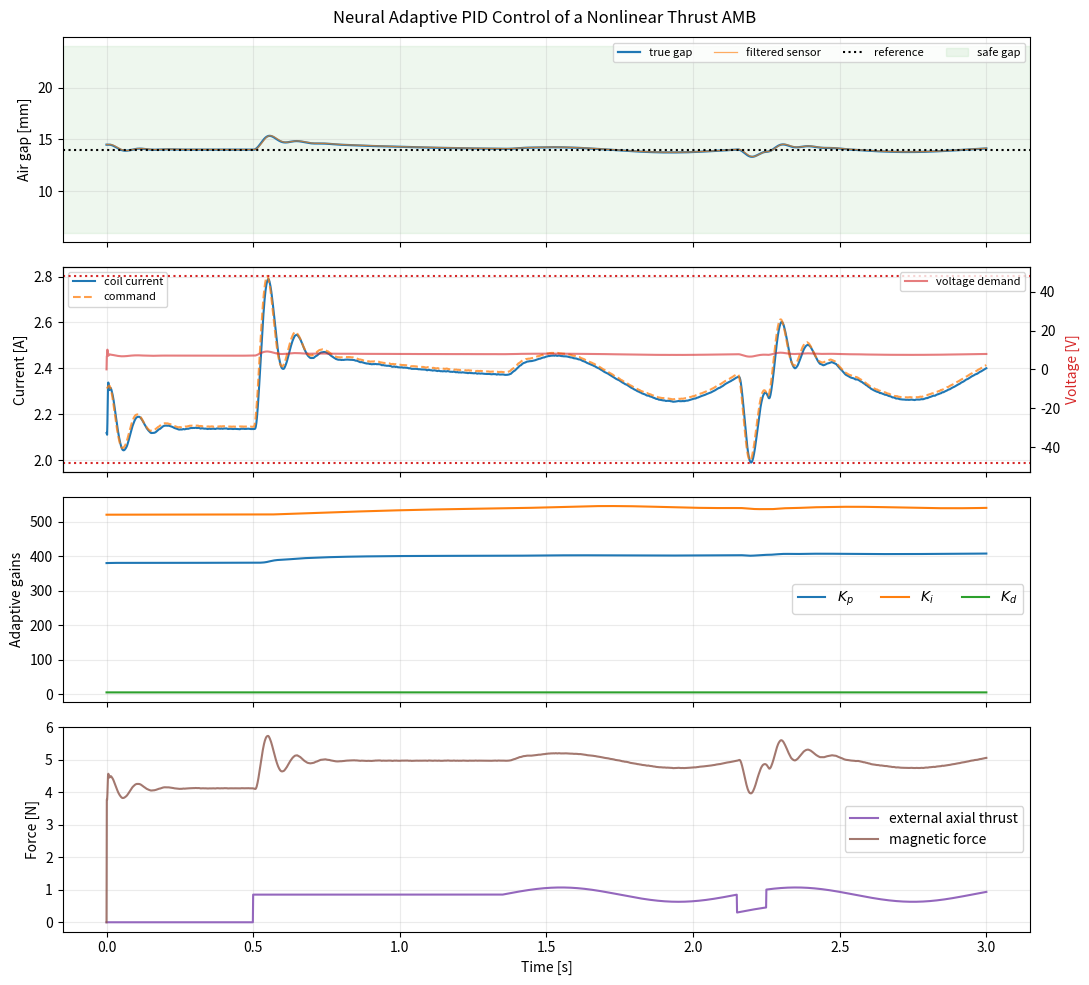

Write Python code to recreate this figure.
#"""Neural-network adaptive PID control of a nonlinear thrust AMB.

#The model explicitly contains rotor mechanics, nonlinear magnetic force,
#voltage-limited amplifier dynamics, coil R-L dynamics, bias current, noisy
#position sensing, a second-order anti-alias filter, digital delay, actuator
#saturation, anti-windup, and independently configurable axial loads.

#Sign convention
#---------------
#The air gap ``x`` is positive away from the electromagnet. Gravity and a
#positive external thrust increase x; magnetic force decreases x:

#    m*x_ddot = m*g + F_load - c*x_dot - F_mag(x, i)
#    F_mag     = k_f*(i/x)^2 * saturation/fringing correction
#    L*i_dot   = v_coil - R*i
#
#The controller regulates the *absolute* air gap and commands total current
#around the equilibrium bias current I0.

#Run:
#    python Neural_Adaptive_PID_Thrust_AMB.py

#Only NumPy and Matplotlib are required.  The argument parser is Jupyter-safe.
#"""#
from __future__ import annotations

import argparse
import json
from dataclasses import asdict, dataclass
from pathlib import Path
from typing import Callable, Dict, Optional, Tuple

import matplotlib.pyplot as plt
import numpy as np


@dataclass
class PlantParameters:
    # Mechanical and electromagnetic parameters (SI units)
    mass: float = 0.42
    gravity: float = 9.81
    viscous_damping: float = 0.45
    nominal_gap: float = 0.014
    initial_gap: float = 0.0145
    gap_min: float = 0.006
    gap_max: float = 0.024
    hard_stop_min: float = 0.0035
    hard_stop_max: float = 0.030
    force_coefficient: float = 1.80e-4  # N*m^2/A^2
    current_bias: float = 0.0            # 0 => compute exact equilibrium value
    current_min: float = 0.0
    current_max: float = 5.0
    coil_resistance: float = 3.2         # ohm
    coil_inductance: float = 18e-3       # H

    # Power amplifier / inner current-loop parameters
    current_loop_gain: float = 18.0      # V/A
    supply_voltage: float = 48.0         # symmetric +/- limit [V]
    amplifier_gain: float = 1.0
    amplifier_efficiency: float = 0.97
    amplifier_time_constant: float = 1.5e-3

    # Weak effects deliberately omitted from the controller's Jacobian model
    current_saturation_shape: float = 0.045
    fringing_coefficient: float = 0.018
    contact_stiffness: float = 2.0e4
    contact_damping: float = 35.0

    def __post_init__(self) -> None:
        if self.current_bias <= 0.0:
            self.current_bias = np.sqrt(
                self.mass * self.gravity * self.nominal_gap**2
                / self.force_coefficient
            )


@dataclass
class SensorParameters:
    sensitivity: float = 800.0           # V/m
    bias_voltage: float = 0.012           # uncorrected sensor offset [V]
    noise_std_voltage: float = 8.0e-4
    cutoff_hz: float = 85.0
    sample_time: float = 1.0e-3


@dataclass
class ControllerParameters:
    sample_time: float = 1.0e-3
    computational_delay_samples: int = 1
    hidden_neurons: int = 10
    learning_rate: float = 8.0e-4
    gradient_clip: float = 3.0
    weight_decay: float = 2.0e-5
    adaptation_deadband: float = 20e-6
    normalized_error_scale: float = 1.0e-3
    jacobian_horizon: float = 0.030
    derivative_filter_tau: float = 5.0e-3
    integrator_limit: float = 0.020
    antiwindup_gain: float = 5.0
    # Strictly positive safe intervals for [Kp, Ki, Kd].
    gain_min: Tuple[float, float, float] = (80.0, 10.0, 0.50)
    gain_max: Tuple[float, float, float] = (700.0, 1000.0, 24.0)
    gain_initial: Tuple[float, float, float] = (380.0, 520.0, 6.0)


class ThrustAMBPlant:
    #"""Nonlinear four-state AMB plant integrated with classical RK4.

    #State = [gap, gap_velocity, coil_current, amplifier_output_voltage].
    #The amplifier demand is generated by a proportional inner current loop
    #with resistance feed-forward and supply-voltage saturation.
    #"""

    def __init__(self, p: PlantParameters):
        self.p = p
        self.state = np.array([p.initial_gap, 0.0, p.current_bias, p.coil_resistance*p.current_bias])
        self.last_voltage_demand = 0.0
        self.last_force = 0.0

    def magnetic_force(self, gap: float, current: float) -> float:
        p = self.p
        gap_eff = max(gap, p.hard_stop_min)
        current = float(np.clip(current, p.current_min, p.current_max))
        ideal = p.force_coefficient * (current / gap_eff) ** 2
        saturation = 1.0 - p.current_saturation_shape*np.tanh(0.9*(current-2.2))
        fringing = 1.0/(1.0 + p.fringing_coefficient*p.nominal_gap/gap_eff)
        return ideal*saturation*fringing

    def _derivative(self, state: np.ndarray, current_command: float, load: float) -> np.ndarray:
        p = self.p
        x, velocity, current, amplifier_voltage = state
        current_command = float(np.clip(current_command, p.current_min, p.current_max))
        voltage_demand = p.coil_resistance*current_command + p.current_loop_gain*(current_command-current)
        voltage_demand = float(np.clip(voltage_demand, -p.supply_voltage, p.supply_voltage))
        target_voltage = p.amplifier_efficiency*p.amplifier_gain*voltage_demand
        voltage_dot = (target_voltage-amplifier_voltage)/p.amplifier_time_constant
        current_dot = (amplifier_voltage-p.coil_resistance*current)/p.coil_inductance

        magnetic_force = self.magnetic_force(x, current)
        contact_force = 0.0
        if x < p.hard_stop_min:
            contact_force += p.contact_stiffness*(p.hard_stop_min-x)-p.contact_damping*velocity
        elif x > p.hard_stop_max:
            contact_force -= p.contact_stiffness*(x-p.hard_stop_max)-p.contact_damping*velocity
        acceleration = (
            p.mass*p.gravity + load - p.viscous_damping*velocity
            - magnetic_force + contact_force
        )/p.mass
        self.last_voltage_demand = voltage_demand
        return np.array([velocity, acceleration, current_dot, voltage_dot])

    def step(self, current_command: float, load: float, dt: float, substeps: int = 5) -> None:
        h = dt/substeps
        for _ in range(substeps):
            s = self.state
            k1 = self._derivative(s, current_command, load)
            k2 = self._derivative(s+0.5*h*k1, current_command, load)
            k3 = self._derivative(s+0.5*h*k2, current_command, load)
            k4 = self._derivative(s+h*k3, current_command, load)
            self.state = s+(h/6.0)*(k1+2*k2+2*k3+k4)
        self.state[2] = np.clip(self.state[2], self.p.current_min, self.p.current_max)
        self.last_force = self.magnetic_force(self.state[0], self.state[2])


class SensorFilter:
    #"""Position transducer plus a digital 2nd-order Butterworth low-pass.

   #The bilinear-transform coefficients are calculated directly, avoiding a
    #SciPy dependency. Sensor bias is intentionally left uncompensated so its
    #influence can be studied; set ``bias_voltage=0`` for ideal calibration.
    #"""

    def __init__(self, p: SensorParameters, initial_gap: float, seed: int = 12):
        self.p = p
        self.rng = np.random.default_rng(seed)
        k = np.tan(np.pi*p.cutoff_hz*p.sample_time)
        norm = 1.0/(1.0+np.sqrt(2.0)*k+k*k)
        self.b = np.array([k*k*norm, 2*k*k*norm, k*k*norm])
        self.a = np.array([1.0, 2*(k*k-1)*norm, (1-np.sqrt(2)*k+k*k)*norm])
        initial_voltage = p.sensitivity*initial_gap+p.bias_voltage
        self.x_hist = np.array([initial_voltage, initial_voltage])
        self.y_hist = np.array([initial_voltage, initial_voltage])

    def measure(self, true_gap: float) -> float:
        voltage = (self.p.sensitivity*true_gap + self.p.bias_voltage
                   + self.rng.normal(0.0, self.p.noise_std_voltage))
        filtered = (self.b[0]*voltage + self.b[1]*self.x_hist[0] + self.b[2]*self.x_hist[1]
                    - self.a[1]*self.y_hist[0] - self.a[2]*self.y_hist[1])
        self.x_hist[1], self.x_hist[0] = self.x_hist[0], voltage
        self.y_hist[1], self.y_hist[0] = self.y_hist[0], filtered
        return filtered/self.p.sensitivity


class NeuralAdaptivePIDController:
    #"""One-hidden-layer NN that adapts bounded PID gains online.

   # NN input z = [e/e_s, de/dt / d_s, integral/e_i, previous_delta_i/i_s].
    #Hidden activation is tanh. Output activation is sigmoid, followed by an
   # affine map into strict positive gain intervals.

   # Delayed gradient derivation
    #---------------------------
   # J_k = 0.5*(e_k/e_s)^2 and e = y-r. Because position cannot respond
   # instantaneously to current, e_k updates the network cache that produced
   # the preceding command. With G = dy/du estimated from the local AMB force
   # gradient and a short adaptation horizon,

   #   dJ/dw = (e_k/e_s^2) * G * du/dK * dK/do * do/dw.

    #Here du/dK=[e, integral(e), filtered_derivative(e)], dK/do contains the
   # sigmoid derivative and gain range, and ordinary backpropagation supplies
   # do/dw. The analytical local estimate is

    #  G ~= -0.5*T_J^2/m * dF/di,
    #  dF/di ~= 2*k_f*i/gap^2.

   # The negative sign follows the gap convention: increasing current reduces
   # gap. Gradient clipping, deadband, bounded gains, weight decay and actuator
   # anti-windup protect the online update.
   # """

    def __init__(self, cp: ControllerParameters, pp: PlantParameters, seed: int = 5):
        self.p, self.plant_p = cp, pp
        rng = np.random.default_rng(seed)
        nh, ni = cp.hidden_neurons, 4
        self.W1 = rng.normal(0.0, 0.12, (nh, ni))
        self.b1 = np.zeros(nh)
        self.W2 = rng.normal(0.0, 0.015, (3, nh))
        lo, hi, initial = map(np.asarray, (cp.gain_min, cp.gain_max, cp.gain_initial))
        target = np.clip((initial-lo)/(hi-lo), 1e-5, 1-1e-5)
        self.b2 = np.log(target/(1-target))
        self.integral = 0.0
        self.derivative = 0.0
        self.previous_error = 0.0
        self.first_sample = True
        self.previous_delta_current = 0.0
        self.previous_cache: Optional[Dict[str, np.ndarray]] = None

    @staticmethod
    def _sigmoid(x: np.ndarray) -> np.ndarray:
        x = np.clip(x, -35.0, 35.0)
        return 1.0/(1.0+np.exp(-x))

    def _gain_forward(self, nn_input: np.ndarray) -> Tuple[np.ndarray, Dict[str, np.ndarray]]:
        hidden = np.tanh(self.W1@nn_input+self.b1)
        sigmoid_output = self._sigmoid(self.W2@hidden+self.b2)
        lower, upper = np.asarray(self.p.gain_min), np.asarray(self.p.gain_max)
        gains = lower+(upper-lower)*sigmoid_output
        return gains, {'z': nn_input, 'h': hidden, 's': sigmoid_output}

    def _plant_jacobian(self, gap: float, current: float) -> float:
        p = self.plant_p
        gap = max(gap, p.hard_stop_min)
        dforce_di = 2.0*p.force_coefficient*max(current, 0.05)/gap**2
        actuator_dc = p.amplifier_efficiency*p.amplifier_gain
        return -0.5*self.p.jacobian_horizon**2*dforce_di*actuator_dc/p.mass

    def _adapt(self, observed_error: float, gap: float, current: float) -> None:
        if self.previous_cache is None or abs(observed_error) < self.p.adaptation_deadband:
            return
        c = self.previous_cache
        error_scale = self.p.normalized_error_scale
        dJ_du = (observed_error/error_scale**2)*self._plant_jacobian(gap, current)
        # u = I0 + Kp*e + Ki*integral + Kd*de/dt.
        d_u_d_gain = c['pid_basis']
        gain_range = np.asarray(self.p.gain_max)-np.asarray(self.p.gain_min)
        d_gain_d_output = gain_range*c['s']*(1.0-c['s'])
        delta_out = dJ_du*d_u_d_gain*d_gain_d_output
        grad_W2 = np.outer(delta_out, c['h'])
        grad_b2 = delta_out
        delta_hidden = (self.W2.T@delta_out)*(1.0-c['h']**2)
        grad_W1 = np.outer(delta_hidden, c['z'])
        grad_b1 = delta_hidden

        # Global-norm clipping avoids a single disturbance producing an
        # unsafe parameter jump; weight decay prevents slow parameter drift.
        norm = np.sqrt(np.sum(grad_W1**2)+np.sum(grad_W2**2)
                       +np.sum(grad_b1**2)+np.sum(grad_b2**2))
        scale = min(1.0, self.p.gradient_clip/max(norm, 1e-12))
        eta, decay = self.p.learning_rate, self.p.weight_decay
        self.W1 -= eta*(scale*grad_W1+decay*self.W1)
        self.W2 -= eta*(scale*grad_W2+decay*self.W2)
        self.b1 -= eta*scale*grad_b1
        self.b2 -= eta*scale*grad_b2

    def compute(self, reference: float, measured_gap: float,
                actual_current: float) -> Tuple[float, np.ndarray, float]:
        dt = self.p.sample_time
        error = measured_gap-reference
        # Bumpless start: no artificial derivative impulse at k=0.
        raw_derivative = 0.0 if self.first_sample else (error-self.previous_error)/dt
        alpha = dt/(self.p.derivative_filter_tau+dt)
        self.derivative += alpha*(raw_derivative-self.derivative)
        self._adapt(error, measured_gap, actual_current)

        z = np.array([
            error/self.p.normalized_error_scale,
            self.derivative/0.20,
            self.integral/0.010,
            self.previous_delta_current/1.5,
        ])
        z = np.clip(z, -5.0, 5.0)
        gains, cache = self._gain_forward(z)
        pid_basis = np.array([error, self.integral, self.derivative])
        delta_current_unsat = float(gains@pid_basis)
        command_unsat = self.plant_p.current_bias+delta_current_unsat
        command = float(np.clip(command_unsat, self.plant_p.current_min, self.plant_p.current_max))

        # Back-calculation anti-windup in error-integral units.
        ki = max(gains[1], 1e-6)
        antiwindup = self.p.antiwindup_gain*(command-command_unsat)/ki
        self.integral += dt*(error+antiwindup)
        self.integral = float(np.clip(self.integral, -self.p.integrator_limit,
                                     self.p.integrator_limit))
        cache['pid_basis'] = pid_basis
        self.previous_cache = cache
        self.previous_error = error
        self.first_sample = False
        self.previous_delta_current = command-self.plant_p.current_bias
        return command, gains, error


class SimulationEnvironment:
    #"""Coordinates digital control, delay, sensing and continuous RK4 plant."""

    def __init__(self, plant: ThrustAMBPlant, sensor: SensorFilter,
                 controller: NeuralAdaptivePIDController, duration: float = 3.0):
        self.plant, self.sensor, self.controller = plant, sensor, controller
        self.duration = duration
        self.ts = controller.p.sample_time
        n_delay = max(0, controller.p.computational_delay_samples)
        self.delay_line = [plant.p.current_bias]*(n_delay+1)

    @staticmethod
    def default_load(t: float) -> float:
        #"""Downward load: required 0.5-s step plus later surge and pulse."""
        step = 0.85 if t >= 0.5 else 0.0
        surge = 0.22*np.sin(2*np.pi*1.25*(t-1.35)) if t >= 1.35 else 0.0
        pulse = -0.55 if 2.15 <= t < 2.25 else 0.0
        return step+surge+pulse

    def run(self, load_function: Optional[Callable[[float], float]] = None) -> Dict[str, np.ndarray]:
        load_function = load_function or self.default_load
        n = int(round(self.duration/self.ts))+1
        names = ('time','gap','measured_gap','velocity','current','current_command',
                 'voltage_demand','magnetic_force','load','kp','ki','kd','error')
        log = {name: np.zeros(n) for name in names}
        reference = self.plant.p.nominal_gap

        for k in range(n):
            t = k*self.ts
            x, v, current, _ = self.plant.state
            measured_gap = self.sensor.measure(x)
            command, gains, error = self.controller.compute(
                reference, measured_gap, current)
            delayed_command = self.delay_line.pop(0)
            self.delay_line.append(command)
            load = load_function(t)

            values = (t,x,measured_gap,v,current,command,self.plant.last_voltage_demand,
                      self.plant.last_force,load,*gains,error)
            for name, value in zip(names, values):
                log[name][k] = value
            if k < n-1:
                self.plant.step(delayed_command, load, self.ts)
        return log


def convergence_time(time: np.ndarray, gap: np.ndarray, reference: float,
                     event_time: float = 0.5, tolerance: float = 0.20e-3,
                     dwell: float = 0.12, search_end: float = 1.34) -> float:
    #"""First post-step time error stays inside tolerance for a dwell period."""
    dt = time[1]-time[0]
    window = max(1, int(round(dwell/dt)))
    first = int(np.searchsorted(time,event_time))
    last = min(int(np.searchsorted(time,search_end)),len(time)-window)
    ok = np.abs(gap-reference) <= tolerance
    for k in range(first,last):
        if np.all(ok[k:k+window]):
            return float(time[k]-event_time)
    return float('nan')


def compute_metrics(log: Dict[str, np.ndarray], p: PlantParameters) -> Dict[str, float]:
    error = log['gap']-p.nominal_gap
    settled = convergence_time(log['time'],log['gap'],p.nominal_gap)
    return {
        'position_RMSE_mm': float(1e3*np.sqrt(np.mean(error**2))),
        'peak_gap_deviation_mm': float(1e3*np.max(np.abs(error))),
        'maximum_current_A': float(np.max(log['current'])),
        'maximum_voltage_demand_V': float(np.max(np.abs(log['voltage_demand']))),
        'convergence_time_after_step_s': settled,
        'minimum_gap_mm': float(1e3*np.min(log['gap'])),
        'maximum_gap_mm': float(1e3*np.max(log['gap'])),
        'safety_bound_violations': int(np.sum((log['gap']<p.gap_min)|(log['gap']>p.gap_max))),
    }


def plot_results(log: Dict[str, np.ndarray], pp: PlantParameters,
                 cp: ControllerParameters, output: Path) -> None:
    t = log['time']
    fig, axes = plt.subplots(4,1,figsize=(11,10),sharex=True)
    axes[0].plot(t,1e3*log['gap'],label='true gap',lw=1.6)
    axes[0].plot(t,1e3*log['measured_gap'],label='filtered sensor',alpha=.65,lw=.9)
    axes[0].axhline(1e3*pp.nominal_gap,color='k',ls=':',label='reference')
    axes[0].axhspan(1e3*pp.gap_min,1e3*pp.gap_max,color='#2ca02c',alpha=.08,label='safe gap')
    axes[0].set_ylabel('Air gap [mm]'); axes[0].legend(ncol=4,fontsize=8); axes[0].grid(alpha=.25)

    axes[1].plot(t,log['current'],label='coil current',lw=1.5)
    axes[1].plot(t,log['current_command'],'--',label='command',alpha=.75)
    axv = axes[1].twinx(); axv.plot(t,log['voltage_demand'],color='#d62728',alpha=.6,label='voltage demand')
    axv.axhline(pp.supply_voltage,color='#d62728',ls=':'); axv.axhline(-pp.supply_voltage,color='#d62728',ls=':')
    axes[1].set_ylabel('Current [A]'); axv.set_ylabel('Voltage [V]',color='#d62728')
    axes[1].legend(loc='upper left',fontsize=8); axv.legend(loc='upper right',fontsize=8); axes[1].grid(alpha=.25)

    axes[2].plot(t,log['kp'],label=r'$K_p$'); axes[2].plot(t,log['ki'],label=r'$K_i$')
    axes[2].plot(t,log['kd'],label=r'$K_d$'); axes[2].set_ylabel('Adaptive gains')
    axes[2].legend(ncol=3); axes[2].grid(alpha=.25)

    axes[3].plot(t,log['load'],label='external axial thrust',color='#9467bd')
    axes[3].plot(t,log['magnetic_force'],label='magnetic force',color='#8c564b',alpha=.8)
    axes[3].set_ylabel('Force [N]'); axes[3].set_xlabel('Time [s]')
    axes[3].legend(); axes[3].grid(alpha=.25)
    fig.suptitle('Neural Adaptive PID Control of a Nonlinear Thrust AMB')
    fig.tight_layout(); fig.savefig(output,dpi=180); plt.close(fig)


def main(argv=None) -> Dict[str, float]:
    parser = argparse.ArgumentParser(description=__doc__)
    parser.add_argument('--output-dir',default='neural_adaptive_pid_results')
    parser.add_argument('--duration',type=float,default=3.0)
    parser.add_argument('--seed',type=int,default=12)
    args, _ = parser.parse_known_args(argv)  # ignores Jupyter's -f kernel.json
    output = Path(args.output_dir); output.mkdir(parents=True,exist_ok=True)

    pp, sp, cp = PlantParameters(), SensorParameters(), ControllerParameters()
    sp.sample_time = cp.sample_time
    plant = ThrustAMBPlant(pp)
    sensor = SensorFilter(sp,pp.initial_gap,seed=args.seed)
    controller = NeuralAdaptivePIDController(cp,pp,seed=args.seed+1)
    log = SimulationEnvironment(plant,sensor,controller,args.duration).run()
    metrics = compute_metrics(log,pp)
    plot_results(log,pp,cp,output/'neural_adaptive_pid_amb.png')
    np.savez_compressed(output/'simulation_data.npz',**log)
    with open(output/'metrics.json','w',encoding='utf-8') as f:
        json.dump(metrics,f,indent=2)
    with open(output/'parameters.json','w',encoding='utf-8') as f:
        json.dump({'plant':asdict(pp),'sensor':asdict(sp),'controller':asdict(cp)},f,indent=2)

    print('\nNeural Adaptive PID Thrust AMB validation')
    print('-'*48)
    for key,value in metrics.items():
        if isinstance(value,float) and np.isnan(value):
            shown = 'not reached in validation window'
        elif isinstance(value,float):
            shown = f'{value:.6g}'
        else:
            shown = str(value)
        print(f'{key:34s}: {shown}')
    print(f'Bias/equilibrium current [A]       : {pp.current_bias:.6g}')
    print(f'Results saved to                  : {output.resolve()}')
    return metrics


if __name__ == '__main__':
    main()
